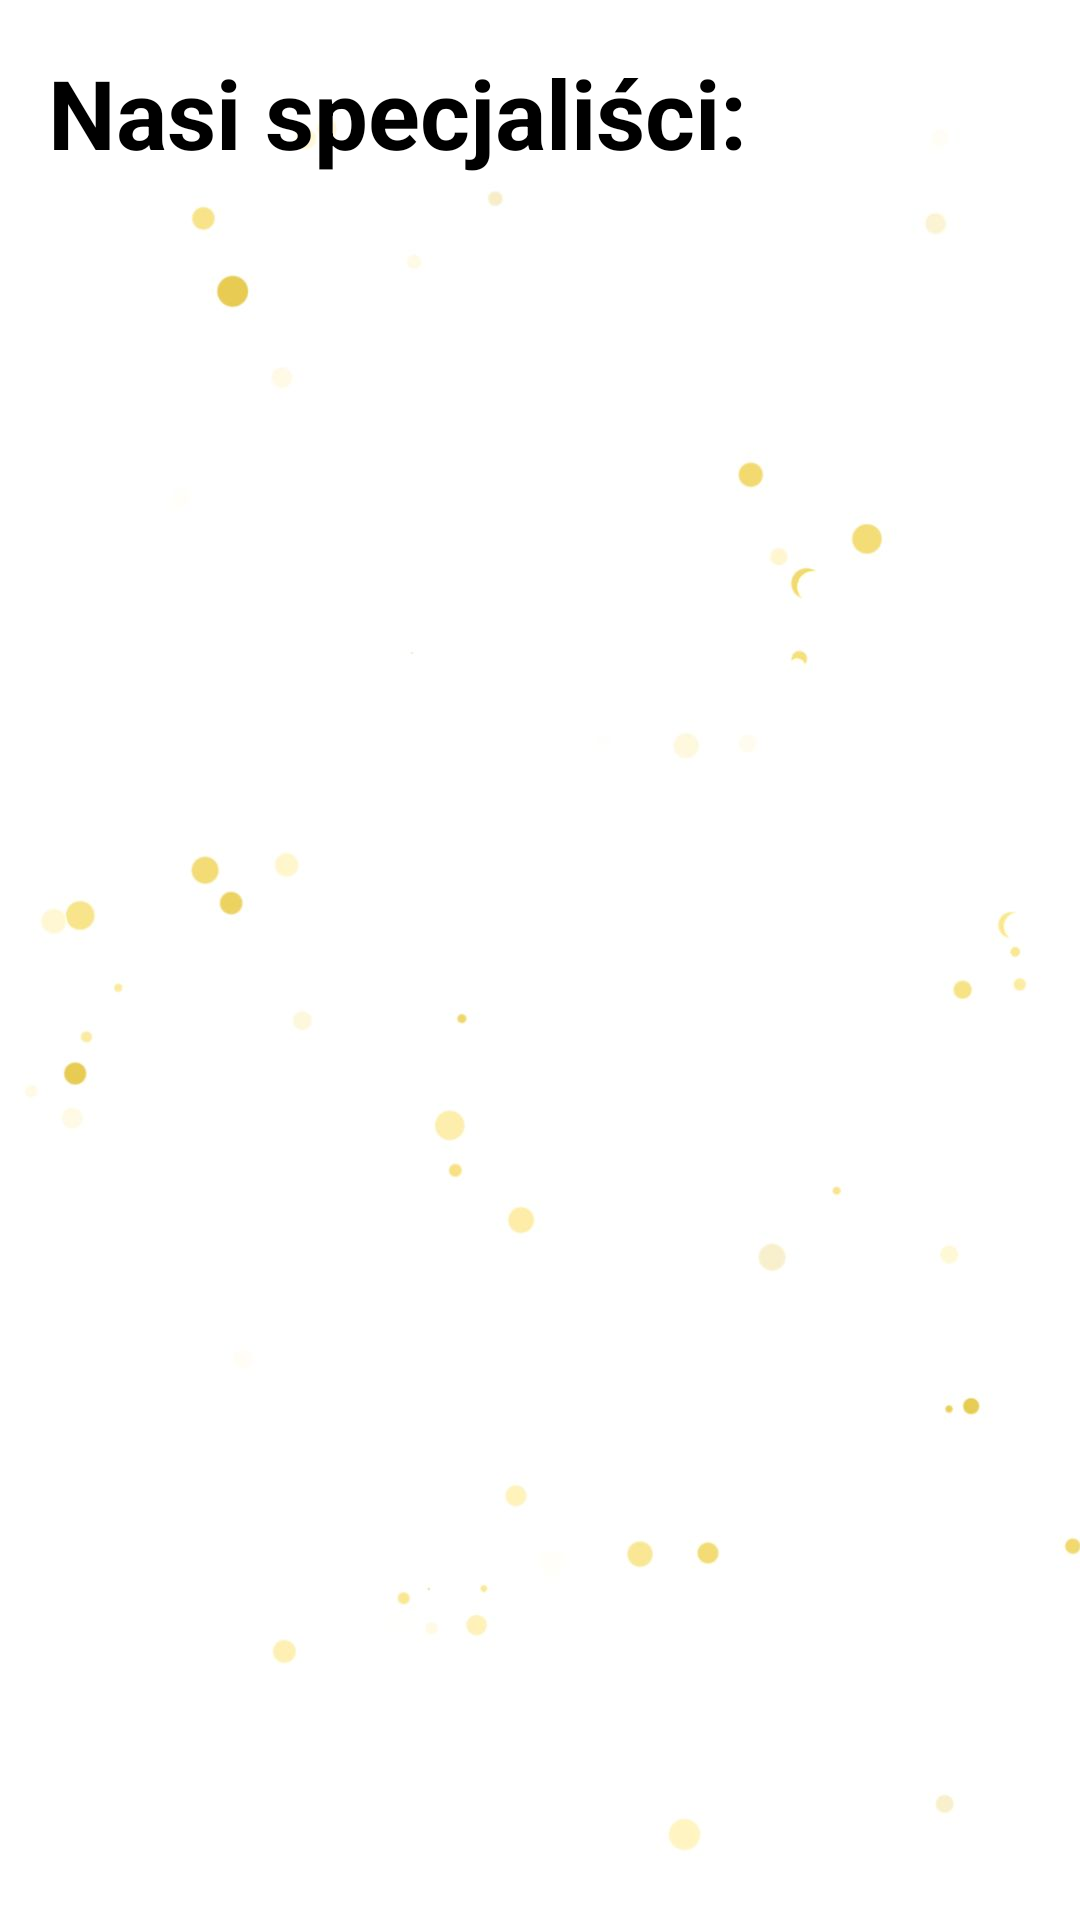

Reconstruct the res/layout file that produces this screen, plus the resources it refers to.
<!-- AndroidManifest.xml: application theme Theme.HealZone -->
<!-- res/layout/activity_specialist_list.xml -->
<?xml version="1.0" encoding="utf-8"?>
<RelativeLayout xmlns:android="http://schemas.android.com/apk/res/android"
    xmlns:app="http://schemas.android.com/apk/res-auto"
    xmlns:tools="http://schemas.android.com/tools"
    android:layout_width="match_parent"
    android:layout_height="match_parent"
    android:background="@drawable/base"
    android:padding="16dp"
    tools:context=".SpecialistList">

    <RelativeLayout
        android:layout_width="match_parent"
        android:layout_height="wrap_content"
        android:id="@+id/title_bar_layout">

        <TextView
            android:layout_width="wrap_content"
            android:layout_height="wrap_content"
            android:id="@+id/page_title"
            android:text="Nasi specjaliści:"
            android:textColor="@color/black"
            android:textSize="32sp"
            android:textStyle="bold"/>


    </RelativeLayout>

    <androidx.recyclerview.widget.RecyclerView
        android:layout_width="match_parent"
        android:layout_height="match_parent"
        android:id="@+id/specialists_recycler_view"
        android:layout_below="@+id/title_bar_layout"/>

    <TextView
        android:id="@+id/no_specialists_message"
        android:layout_width="wrap_content"
        android:layout_height="wrap_content"
        android:layout_gravity="center"
        android:text="Brak specialistów"
        android:textSize="18sp"
        android:layout_centerHorizontal="true"
        android:layout_centerVertical="true"
        android:visibility="gone"/>

</RelativeLayout>
<!-- resources referenced by this layout -->
<resources>
  <color name="black">#FF000000</color>
  <!-- drawable base: jpg bitmap (drawable, 39476 bytes) -->
  <style name="Theme.HealZone" parent="Base.Theme.HealZone" />
  <style name="Base.Theme.HealZone" parent="Theme.Material3.DayNight.NoActionBar">
          
          
          <item name="colorPrimary">@color/main_color</item>
          <item name="colorPrimaryVariant">@color/main_color</item>
          <item name="colorOnPrimary">@color/main_color</item>
  
          
          <item name="colorSecondary">@color/light_pink</item>
          <item name="colorSecondaryVariant">@color/light_blue</item>
          <item name="colorOnSecondary">@color/black</item>
  
          
          <item name="android:statusBarColor">@color/main_color</item>
      </style>
  <color name="main_color">#FFDDA0DD</color>
  <color name="light_pink">#FFFFE4E1</color>
  <color name="light_blue">#FFADD8E6</color>
</resources>
